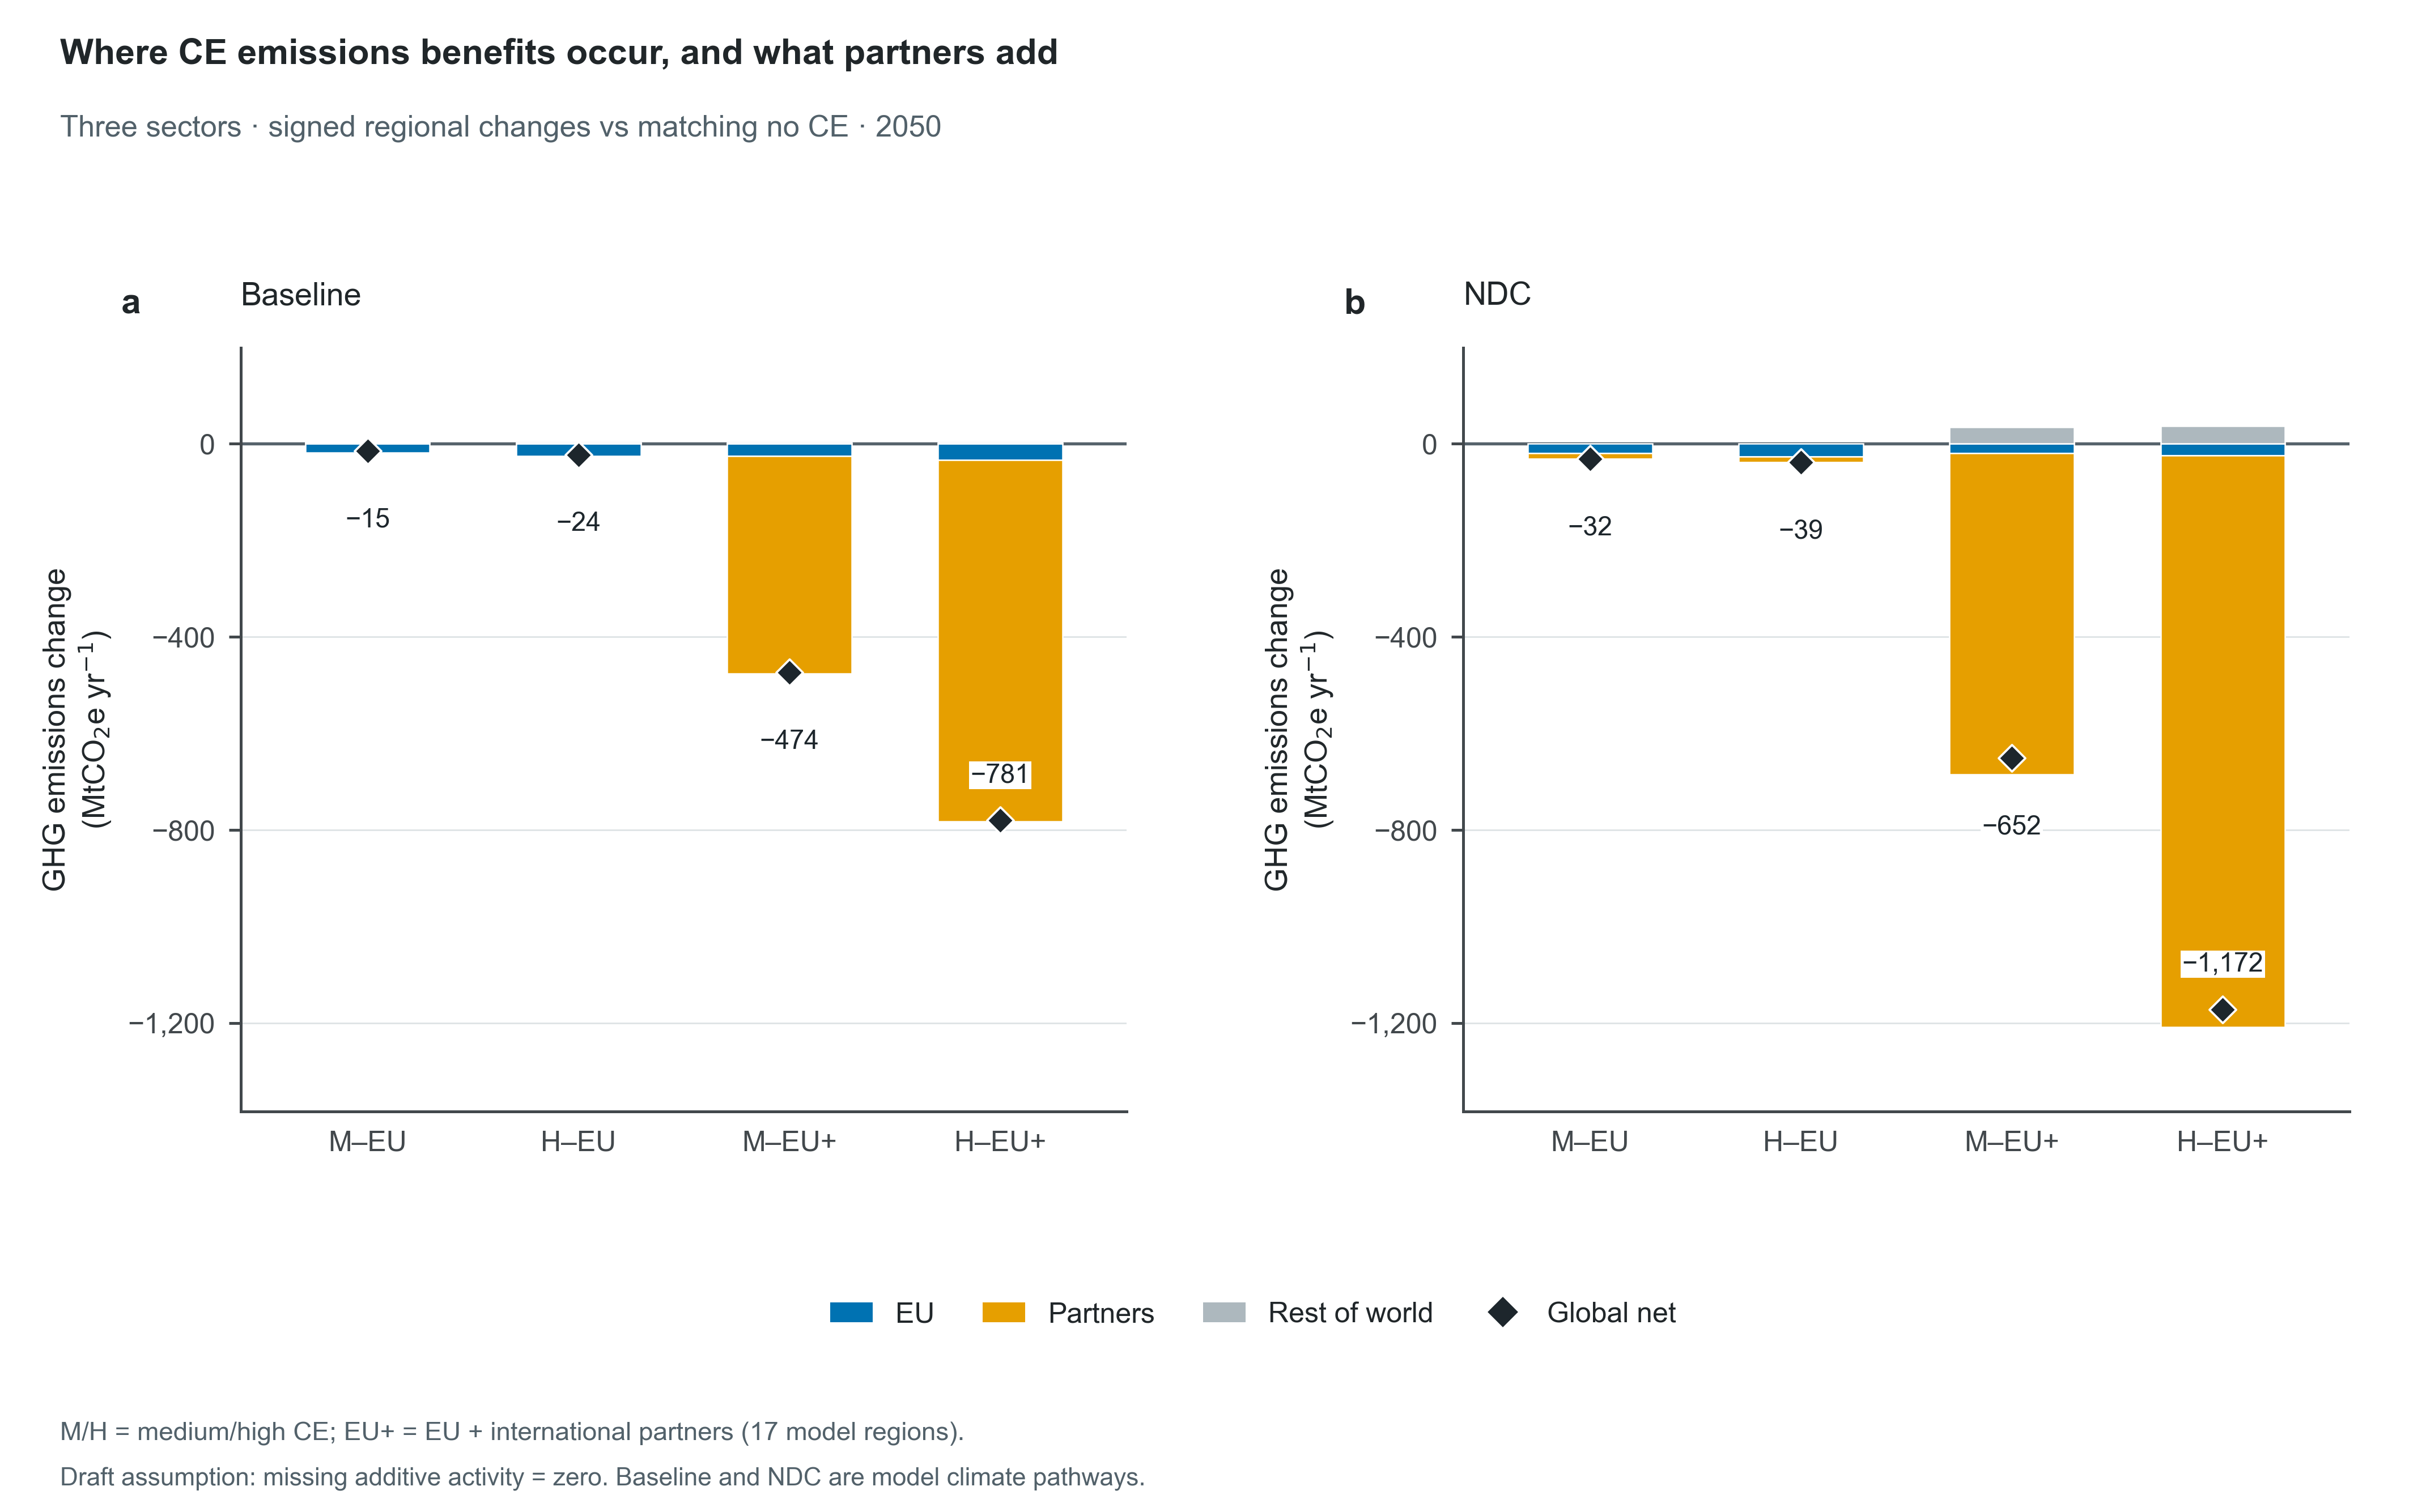

Source data for this figure (header and first rows):
Scenario, Climate, Policy, Panel, Scope, Metric, Component, Year, Value, Unit, ReferenceScenario, Role, Figure
baseline_medce_eu, Baseline, Medium CE, EU, a, EU, GHG emissions change, Three sectors, 2050, -18.89, MtCO2e/yr, baseline_noce, plotted, fig04_geographic_effects
baseline_medce_eu, Baseline, Medium CE, EU, a, Partners, GHG emissions change, Three sectors, 2050, 2.754, MtCO2e/yr, baseline_noce, plotted, fig04_geographic_effects
baseline_medce_eu, Baseline, Medium CE, EU, a, Rest, GHG emissions change, Three sectors, 2050, 0.8269, MtCO2e/yr, baseline_noce, plotted, fig04_geographic_effects
baseline_medce_eu, Baseline, Medium CE, EU, a, Global, GHG emissions change, Three sectors, 2050, -15.31, MtCO2e/yr, baseline_noce, plotted, fig04_geographic_effects
baseline_medce_eu, Baseline, Medium CE, EU, a, Global, GHG emissions, Three sectors, 2050, 2495, MtCO2e/yr, baseline_noce, context, fig04_geographic_effects
baseline_noce, Baseline, No CE, a, Global, GHG emissions, Three sectors, 2050, 2510, MtCO2e/yr, , reference, fig04_geographic_effects
baseline_highce_eu, Baseline, High CE, EU, a, EU, GHG emissions change, Three sectors, 2050, -25.74, MtCO2e/yr, baseline_noce, plotted, fig04_geographic_effects
baseline_highce_eu, Baseline, High CE, EU, a, Partners, GHG emissions change, Three sectors, 2050, 1.412, MtCO2e/yr, baseline_noce, plotted, fig04_geographic_effects
baseline_highce_eu, Baseline, High CE, EU, a, Rest, GHG emissions change, Three sectors, 2050, 0.7687, MtCO2e/yr, baseline_noce, plotted, fig04_geographic_effects
baseline_highce_eu, Baseline, High CE, EU, a, Global, GHG emissions change, Three sectors, 2050, -23.56, MtCO2e/yr, baseline_noce, plotted, fig04_geographic_effects
baseline_highce_eu, Baseline, High CE, EU, a, Global, GHG emissions, Three sectors, 2050, 2487, MtCO2e/yr, baseline_noce, context, fig04_geographic_effects
baseline_noce, Baseline, No CE, a, Global, GHG emissions, Three sectors, 2050, 2510, MtCO2e/yr, , reference, fig04_geographic_effects
baseline_medce_gbl, Baseline, Medium CE, EU + partners, a, EU, GHG emissions change, Three sectors, 2050, -26.01, MtCO2e/yr, baseline_noce, plotted, fig04_geographic_effects
baseline_medce_gbl, Baseline, Medium CE, EU + partners, a, Partners, GHG emissions change, Three sectors, 2050, -450.1, MtCO2e/yr, baseline_noce, plotted, fig04_geographic_effects
baseline_medce_gbl, Baseline, Medium CE, EU + partners, a, Rest, GHG emissions change, Three sectors, 2050, 1.662, MtCO2e/yr, baseline_noce, plotted, fig04_geographic_effects
baseline_medce_gbl, Baseline, Medium CE, EU + partners, a, Global, GHG emissions change, Three sectors, 2050, -474.5, MtCO2e/yr, baseline_noce, plotted, fig04_geographic_effects
baseline_medce_gbl, Baseline, Medium CE, EU + partners, a, Global, GHG emissions, Three sectors, 2050, 2036, MtCO2e/yr, baseline_noce, context, fig04_geographic_effects
baseline_noce, Baseline, No CE, a, Global, GHG emissions, Three sectors, 2050, 2510, MtCO2e/yr, , reference, fig04_geographic_effects
baseline_highce_gbl, Baseline, High CE, EU + partners, a, EU, GHG emissions change, Three sectors, 2050, -34.51, MtCO2e/yr, baseline_noce, plotted, fig04_geographic_effects
baseline_highce_gbl, Baseline, High CE, EU + partners, a, Partners, GHG emissions change, Three sectors, 2050, -748, MtCO2e/yr, baseline_noce, plotted, fig04_geographic_effects
baseline_highce_gbl, Baseline, High CE, EU + partners, a, Rest, GHG emissions change, Three sectors, 2050, 1.934, MtCO2e/yr, baseline_noce, plotted, fig04_geographic_effects
baseline_highce_gbl, Baseline, High CE, EU + partners, a, Global, GHG emissions change, Three sectors, 2050, -780.6, MtCO2e/yr, baseline_noce, plotted, fig04_geographic_effects
baseline_highce_gbl, Baseline, High CE, EU + partners, a, Global, GHG emissions, Three sectors, 2050, 1729, MtCO2e/yr, baseline_noce, context, fig04_geographic_effects
baseline_noce, Baseline, No CE, a, Global, GHG emissions, Three sectors, 2050, 2510, MtCO2e/yr, , reference, fig04_geographic_effects
ndc_medce_eu, NDC, Medium CE, EU, b, EU, GHG emissions change, Three sectors, 2050, -20.3, MtCO2e/yr, ndc_noce, plotted, fig04_geographic_effects
ndc_medce_eu, NDC, Medium CE, EU, b, Partners, GHG emissions change, Three sectors, 2050, -11.1, MtCO2e/yr, ndc_noce, plotted, fig04_geographic_effects
ndc_medce_eu, NDC, Medium CE, EU, b, Rest, GHG emissions change, Three sectors, 2050, -0.6534, MtCO2e/yr, ndc_noce, plotted, fig04_geographic_effects
ndc_medce_eu, NDC, Medium CE, EU, b, Global, GHG emissions change, Three sectors, 2050, -32.05, MtCO2e/yr, ndc_noce, plotted, fig04_geographic_effects
ndc_medce_eu, NDC, Medium CE, EU, b, Global, GHG emissions, Three sectors, 2050, 3731, MtCO2e/yr, ndc_noce, context, fig04_geographic_effects
ndc_noce, NDC, No CE, b, Global, GHG emissions, Three sectors, 2050, 3763, MtCO2e/yr, , reference, fig04_geographic_effects
ndc_highce_eu, NDC, High CE, EU, b, EU, GHG emissions change, Three sectors, 2050, -27.07, MtCO2e/yr, ndc_noce, plotted, fig04_geographic_effects
ndc_highce_eu, NDC, High CE, EU, b, Partners, GHG emissions change, Three sectors, 2050, -11.46, MtCO2e/yr, ndc_noce, plotted, fig04_geographic_effects
ndc_highce_eu, NDC, High CE, EU, b, Rest, GHG emissions change, Three sectors, 2050, -0.7188, MtCO2e/yr, ndc_noce, plotted, fig04_geographic_effects
ndc_highce_eu, NDC, High CE, EU, b, Global, GHG emissions change, Three sectors, 2050, -39.25, MtCO2e/yr, ndc_noce, plotted, fig04_geographic_effects
ndc_highce_eu, NDC, High CE, EU, b, Global, GHG emissions, Three sectors, 2050, 3724, MtCO2e/yr, ndc_noce, context, fig04_geographic_effects
ndc_noce, NDC, No CE, b, Global, GHG emissions, Three sectors, 2050, 3763, MtCO2e/yr, , reference, fig04_geographic_effects
ndc_medce_gbl, NDC, Medium CE, EU + partners, b, EU, GHG emissions change, Three sectors, 2050, -20.23, MtCO2e/yr, ndc_noce, plotted, fig04_geographic_effects
ndc_medce_gbl, NDC, Medium CE, EU + partners, b, Partners, GHG emissions change, Three sectors, 2050, -665.2, MtCO2e/yr, ndc_noce, plotted, fig04_geographic_effects
ndc_medce_gbl, NDC, Medium CE, EU + partners, b, Rest, GHG emissions change, Three sectors, 2050, 33.88, MtCO2e/yr, ndc_noce, plotted, fig04_geographic_effects
ndc_medce_gbl, NDC, Medium CE, EU + partners, b, Global, GHG emissions change, Three sectors, 2050, -651.5, MtCO2e/yr, ndc_noce, plotted, fig04_geographic_effects
ndc_medce_gbl, NDC, Medium CE, EU + partners, b, Global, GHG emissions, Three sectors, 2050, 3112, MtCO2e/yr, ndc_noce, context, fig04_geographic_effects
ndc_noce, NDC, No CE, b, Global, GHG emissions, Three sectors, 2050, 3763, MtCO2e/yr, , reference, fig04_geographic_effects
ndc_highce_gbl, NDC, High CE, EU + partners, b, EU, GHG emissions change, Three sectors, 2050, -24.74, MtCO2e/yr, ndc_noce, plotted, fig04_geographic_effects
ndc_highce_gbl, NDC, High CE, EU + partners, b, Partners, GHG emissions change, Three sectors, 2050, -1184, MtCO2e/yr, ndc_noce, plotted, fig04_geographic_effects
ndc_highce_gbl, NDC, High CE, EU + partners, b, Rest, GHG emissions change, Three sectors, 2050, 36.65, MtCO2e/yr, ndc_noce, plotted, fig04_geographic_effects
ndc_highce_gbl, NDC, High CE, EU + partners, b, Global, GHG emissions change, Three sectors, 2050, -1172, MtCO2e/yr, ndc_noce, plotted, fig04_geographic_effects
ndc_highce_gbl, NDC, High CE, EU + partners, b, Global, GHG emissions, Three sectors, 2050, 2591, MtCO2e/yr, ndc_noce, context, fig04_geographic_effects
ndc_noce, NDC, No CE, b, Global, GHG emissions, Three sectors, 2050, 3763, MtCO2e/yr, , reference, fig04_geographic_effects
